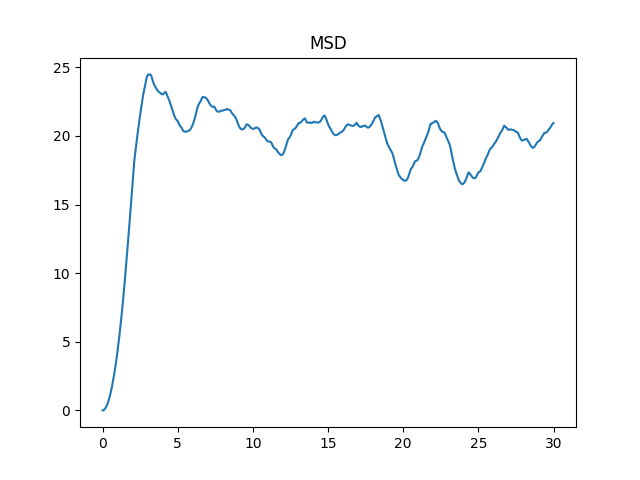

The file beside this chart, header and first rows:
0.000, 0.00000
0.005, 0.00011
0.010, 0.00044
0.015, 0.00099
0.020, 0.00175
0.025, 0.00274
0.030, 0.00394
0.035, 0.00537
0.040, 0.00701
0.045, 0.00887
0.050, 0.01095
0.055, 0.01325
0.060, 0.01577
0.065, 0.01851
0.070, 0.02146
0.075, 0.02464
0.080, 0.02803
0.085, 0.03165
0.090, 0.03548
0.095, 0.03953
0.100, 0.04381
0.105, 0.04830
0.110, 0.05301
0.115, 0.05794
0.120, 0.06308
0.125, 0.06845
0.130, 0.07404
0.135, 0.07984
0.140, 0.08587
0.145, 0.09212
0.150, 0.09858
0.155, 0.1053
0.160, 0.1122
0.165, 0.1193
0.170, 0.1266
0.175, 0.1342
0.180, 0.142
0.185, 0.15
0.190, 0.1582
0.195, 0.1666
0.200, 0.1753
0.205, 0.1842
0.210, 0.1933
0.215, 0.2026
0.220, 0.2122
0.225, 0.2219
0.230, 0.2319
0.235, 0.2421
0.240, 0.2525
0.245, 0.2632
0.250, 0.274
0.255, 0.2851
0.260, 0.2964
0.265, 0.3079
0.270, 0.3197
0.275, 0.3317
0.280, 0.3438
0.285, 0.3563
0.290, 0.3689
0.295, 0.3817
0.300, 0.3948
... 5,939 more rows
